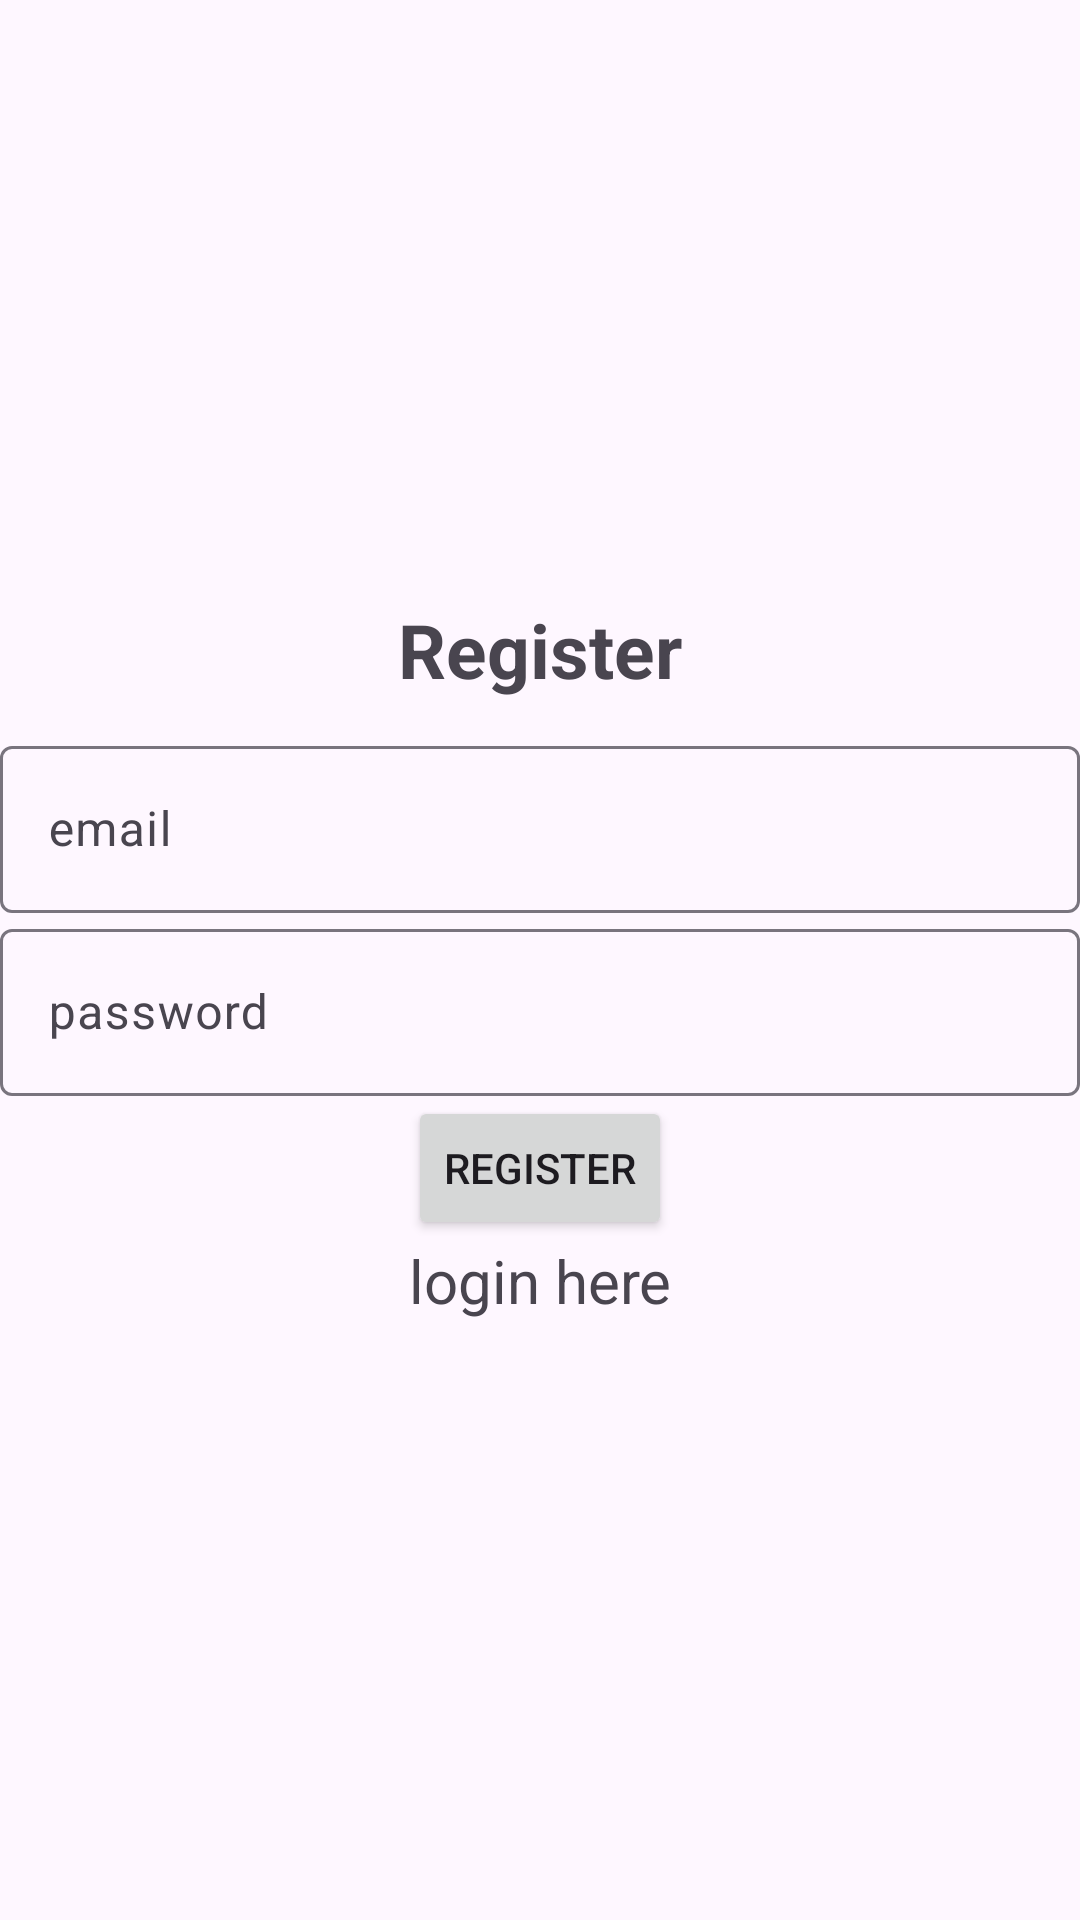

Android layout source for this screen:
<!-- AndroidManifest.xml: activity theme Theme.Material3.Light.NoActionBar -->
<!-- res/layout/activity_register.xml -->
<?xml version="1.0" encoding="utf-8"?>
<LinearLayout xmlns:android="http://schemas.android.com/apk/res/android"
    xmlns:app="http://schemas.android.com/apk/res-auto"
    xmlns:tools="http://schemas.android.com/tools"
    android:layout_width="match_parent"
    android:layout_height="match_parent"
    tools:context=".RegisterActivity"
    android:gravity="center"
    android:orientation="vertical">

    <TextView
        android:textSize="25sp"
        android:textStyle="bold"
        android:gravity="center"
        android:text="@string/register"
        android:layout_width="match_parent"
        android:layout_height="wrap_content"
        android:layout_marginBottom="10sp"
        />

    <com.google.android.material.textfield.TextInputLayout
        android:layout_width="match_parent"
        android:layout_height="wrap_content"
        >

        <com.google.android.material.textfield.TextInputEditText
            android:id="@+id/email"
            android:hint="@string/email"
            android:layout_width="match_parent"
            android:layout_height="wrap_content" />

    </com.google.android.material.textfield.TextInputLayout>

    <com.google.android.material.textfield.TextInputLayout
        android:layout_width="match_parent"
        android:layout_height="wrap_content"
        >

        <com.google.android.material.textfield.TextInputEditText
            android:id="@+id/password"
            android:hint="@string/password"
            android:layout_width="match_parent"
            android:layout_height="wrap_content" />

    </com.google.android.material.textfield.TextInputLayout>

    <ProgressBar
        android:id="@+id/progress_bar"
        android:visibility="gone"
        android:layout_width="wrap_content"
        android:layout_height="wrap_content"
        />

    <Button
        android:text="@string/register"
        android:id="@+id/btn_register"
        android:layout_width="wrap_content"
        android:layout_height="wrap_content"/>

    <TextView
        android:layout_width="match_parent"
        android:layout_height="wrap_content"
        android:id="@+id/login_now"
        android:text="@string/login_here"
        android:textSize="20sp"
        android:gravity="center"/>

</LinearLayout>
<!-- resources referenced by this layout -->
<resources>
  <string name="email">email</string>
  <string name="login_here">login here</string>
  <string name="password">password</string>
  <string name="register">Register</string>
</resources>
